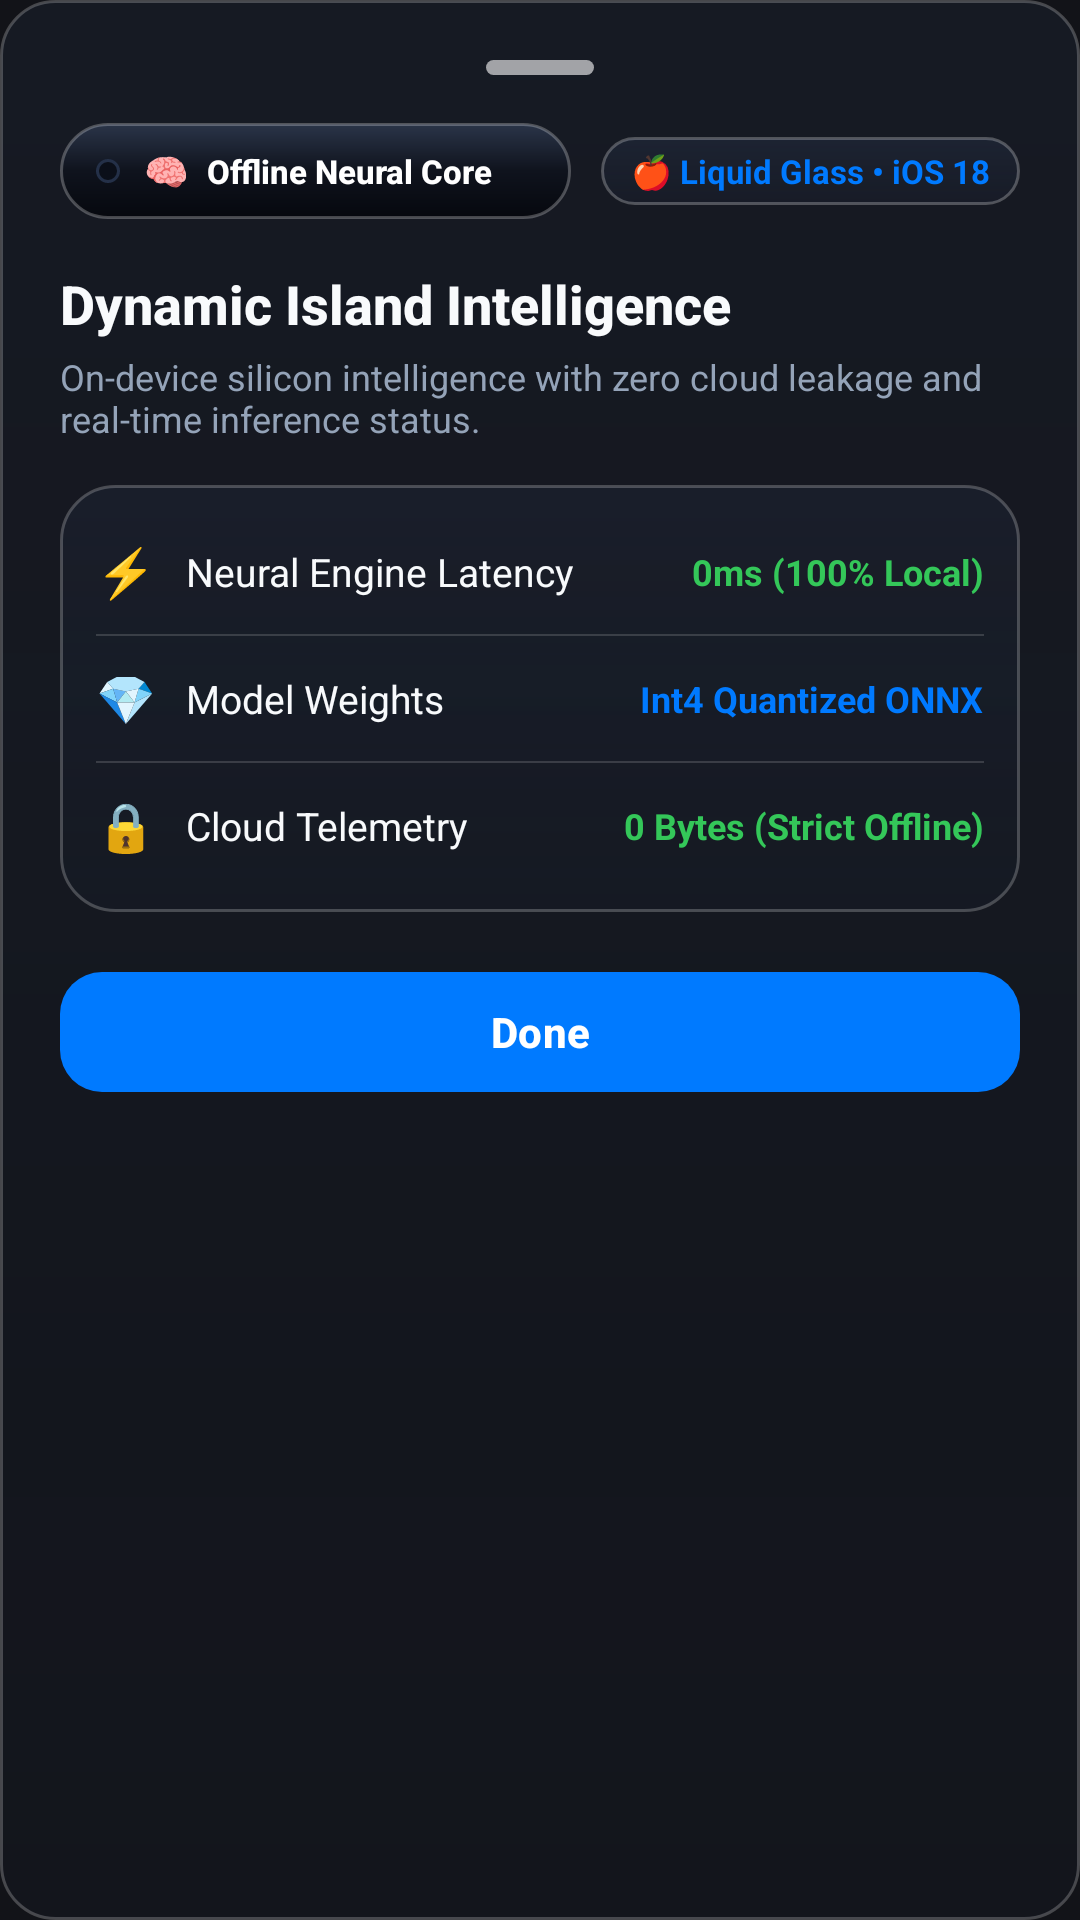

This screen was rendered from an Android layout file. Write that file and the resources it references.
<!-- AndroidManifest.xml: application theme Theme.OfflineAI -->
<!-- res/layout/dialog_dynamic_island.xml -->
<?xml version="1.0" encoding="utf-8"?>
<LinearLayout xmlns:android="http://schemas.android.com/apk/res/android"
    xmlns:app="http://schemas.android.com/apk/res-auto"
    android:layout_width="match_parent"
    android:layout_height="wrap_content"
    android:orientation="vertical"
    android:background="@drawable/bg_ios_card"
    android:padding="20dp">

    
    <View
        android:layout_width="36dp"
        android:layout_height="5dp"
        android:layout_gravity="center_horizontal"
        android:layout_marginBottom="16dp"
        android:background="@drawable/bg_ios_home_indicator" />

    
    <LinearLayout
        android:layout_width="match_parent"
        android:layout_height="wrap_content"
        android:orientation="horizontal"
        android:gravity="center_vertical">

        
        <LinearLayout
            android:layout_width="wrap_content"
            android:layout_height="32dp"
            android:orientation="horizontal"
            android:gravity="center_vertical"
            android:background="@drawable/bg_dynamic_island"
            android:paddingHorizontal="12dp">

            <View
                android:layout_width="8dp"
                android:layout_height="8dp"
                android:background="@drawable/bg_dynamic_island_camera" />

            <TextView
                android:layout_width="wrap_content"
                android:layout_height="wrap_content"
                android:layout_marginStart="8dp"
                android:text="🧠"
                android:textSize="12sp" />

            <TextView
                android:layout_width="wrap_content"
                android:layout_height="wrap_content"
                android:layout_marginStart="6dp"
                android:text="Offline Neural Core"
                android:textColor="#FFFFFF"
                android:textSize="11sp"
                android:textStyle="bold"
                android:fontFamily="sans-serif-medium" />

            <View
                android:layout_width="6dp"
                android:layout_height="6dp"
                android:layout_marginStart="8dp"
                android:background="@drawable/bg_chip"
                android:backgroundTint="#34C759" />
        </LinearLayout>

        <View
            android:layout_width="0dp"
            android:layout_height="1dp"
            android:layout_weight="1" />

        <TextView
            android:layout_width="wrap_content"
            android:layout_height="wrap_content"
            android:text="🍎 Liquid Glass • iOS 18"
            android:textColor="@color/ios_blue"
            android:textSize="11sp"
            android:textStyle="bold"
            android:background="@drawable/bg_ios_pill"
            android:paddingHorizontal="10dp"
            android:paddingVertical="4dp" />
    </LinearLayout>

    <TextView
        android:layout_width="match_parent"
        android:layout_height="wrap_content"
        android:layout_marginTop="16dp"
        android:text="Dynamic Island Intelligence"
        android:textColor="@color/text_primary"
        android:textSize="18sp"
        android:textStyle="bold"
        android:fontFamily="sans-serif-medium" />

    <TextView
        android:layout_width="match_parent"
        android:layout_height="wrap_content"
        android:layout_marginTop="4dp"
        android:text="On-device silicon intelligence with zero cloud leakage and real-time inference status."
        android:textColor="@color/text_secondary"
        android:textSize="12sp" />

    
    <LinearLayout
        android:layout_width="match_parent"
        android:layout_height="wrap_content"
        android:layout_marginTop="14dp"
        android:orientation="vertical"
        android:background="@drawable/bg_ios_card"
        android:padding="12dp">

        
        <LinearLayout
            android:layout_width="match_parent"
            android:layout_height="wrap_content"
            android:orientation="horizontal"
            android:gravity="center_vertical"
            android:paddingVertical="6dp">

            <TextView
                android:layout_width="wrap_content"
                android:layout_height="wrap_content"
                android:text="⚡"
                android:textSize="16sp" />

            <TextView
                android:layout_width="0dp"
                android:layout_height="wrap_content"
                android:layout_weight="1"
                android:layout_marginStart="10dp"
                android:text="Neural Engine Latency"
                android:textColor="@color/text_primary"
                android:textSize="13sp" />

            <TextView
                android:layout_width="wrap_content"
                android:layout_height="wrap_content"
                android:text="0ms (100% Local)"
                android:textColor="#34C759"
                android:textSize="12sp"
                android:textStyle="bold" />
        </LinearLayout>

        <View
            android:layout_width="match_parent"
            android:layout_height="0.6dp"
            android:background="#26FFFFFF"
            android:layout_marginVertical="4dp" />

        
        <LinearLayout
            android:layout_width="match_parent"
            android:layout_height="wrap_content"
            android:orientation="horizontal"
            android:gravity="center_vertical"
            android:paddingVertical="6dp">

            <TextView
                android:layout_width="wrap_content"
                android:layout_height="wrap_content"
                android:text="💎"
                android:textSize="16sp" />

            <TextView
                android:layout_width="0dp"
                android:layout_height="wrap_content"
                android:layout_weight="1"
                android:layout_marginStart="10dp"
                android:text="Model Weights"
                android:textColor="@color/text_primary"
                android:textSize="13sp" />

            <TextView
                android:layout_width="wrap_content"
                android:layout_height="wrap_content"
                android:text="Int4 Quantized ONNX"
                android:textColor="@color/ios_blue"
                android:textSize="12sp"
                android:textStyle="bold" />
        </LinearLayout>

        <View
            android:layout_width="match_parent"
            android:layout_height="0.6dp"
            android:background="#26FFFFFF"
            android:layout_marginVertical="4dp" />

        
        <LinearLayout
            android:layout_width="match_parent"
            android:layout_height="wrap_content"
            android:orientation="horizontal"
            android:gravity="center_vertical"
            android:paddingVertical="6dp">

            <TextView
                android:layout_width="wrap_content"
                android:layout_height="wrap_content"
                android:text="🔒"
                android:textSize="16sp" />

            <TextView
                android:layout_width="0dp"
                android:layout_height="wrap_content"
                android:layout_weight="1"
                android:layout_marginStart="10dp"
                android:text="Cloud Telemetry"
                android:textColor="@color/text_primary"
                android:textSize="13sp" />

            <TextView
                android:layout_width="wrap_content"
                android:layout_height="wrap_content"
                android:text="0 Bytes (Strict Offline)"
                android:textColor="#34C759"
                android:textSize="12sp"
                android:textStyle="bold" />
        </LinearLayout>
    </LinearLayout>

    
    <com.google.android.material.button.MaterialButton
        android:id="@+id/btnDismissDynamicIsland"
        android:layout_width="match_parent"
        android:layout_height="48dp"
        android:layout_marginTop="16dp"
        android:text="Done"
        android:textColor="#FFFFFF"
        android:textSize="14sp"
        android:textStyle="bold"
        app:cornerRadius="14dp"
        app:backgroundTint="@color/ios_blue" />

</LinearLayout>
<!-- resources referenced by this layout -->
<resources>
  <color name="ios_blue">#007AFF</color>
  <color name="text_primary">#F8FAFC</color>
  <color name="text_secondary">#94A3B8</color>
  <!-- drawable bg_dynamic_island (drawable) -->
  <?xml version="1.0" encoding="utf-8"?>
  <shape xmlns:android="http://schemas.android.com/apk/res/android"
      android:shape="rectangle">
      <gradient
          android:angle="270"
          android:startColor="#2A3448"
          android:centerColor="#0F131D"
          android:endColor="#06080E"
          android:type="linear" />
      <stroke
          android:width="1dp"
          android:color="#40FFFFFF" />
      <corners android:radius="20dp" />
  </shape>
  <!-- drawable bg_dynamic_island_camera (drawable) -->
  <?xml version="1.0" encoding="utf-8"?>
  <shape xmlns:android="http://schemas.android.com/apk/res/android"
      android:shape="oval">
      <solid android:color="#0B0F19" />
      <stroke
          android:width="1dp"
          android:color="#243048" />
  </shape>
  <!-- drawable bg_ios_card (drawable) -->
  <?xml version="1.0" encoding="utf-8"?>
  <shape xmlns:android="http://schemas.android.com/apk/res/android"
      android:shape="rectangle">
      <gradient
          android:angle="270"
          android:startColor="#3D222E44"
          android:endColor="#24141E30"
          android:type="linear" />
      <stroke
          android:width="1dp"
          android:color="#38FFFFFF" />
      <corners android:radius="18dp" />
  </shape>
  <!-- drawable bg_ios_home_indicator (drawable) -->
  <?xml version="1.0" encoding="utf-8"?>
  <shape xmlns:android="http://schemas.android.com/apk/res/android"
      android:shape="rectangle">
      <solid android:color="#99FFFFFF" />
      <corners android:radius="3dp" />
  </shape>
  <!-- drawable bg_ios_pill (drawable) -->
  <?xml version="1.0" encoding="utf-8"?>
  <shape xmlns:android="http://schemas.android.com/apk/res/android"
      android:shape="rectangle">
      <gradient
          android:angle="270"
          android:startColor="#402E3E5C"
          android:endColor="#281A253C"
          android:type="linear" />
      <stroke
          android:width="1dp"
          android:color="#40FFFFFF" />
      <corners android:radius="18dp" />
  </shape>
  <style name="Theme.OfflineAI" parent="Theme.OfflineAI.Matte" />
  <style name="Theme.OfflineAI.Matte" parent="Theme.Material3.Dark.NoActionBar">
          <item name="colorPrimary">@color/matte_accent</item>
          <item name="colorPrimaryVariant">#7C3AED</item>
          <item name="colorOnPrimary">#FFFFFF</item>
          <item name="colorSecondary">@color/secondary</item>
          <item name="colorSecondaryVariant">#0891B2</item>
          <item name="colorOnSecondary">#000000</item>
          <item name="android:colorBackground">@color/matte_bg</item>
          <item name="colorSurface">@color/matte_surface</item>
          <item name="colorSurfaceVariant">@color/matte_surface_variant</item>
          <item name="android:statusBarColor">@color/matte_bg</item>
          <item name="android:navigationBarColor">@color/matte_surface</item>
          <item name="android:windowLightStatusBar">false</item>
      </style>
  <color name="matte_accent">#8B5CF6</color>
  <color name="secondary">#06B6D4</color>
  <color name="matte_bg">#121318</color>
  <color name="matte_surface">#1A1C24</color>
  <color name="matte_surface_variant">#252834</color>
</resources>
